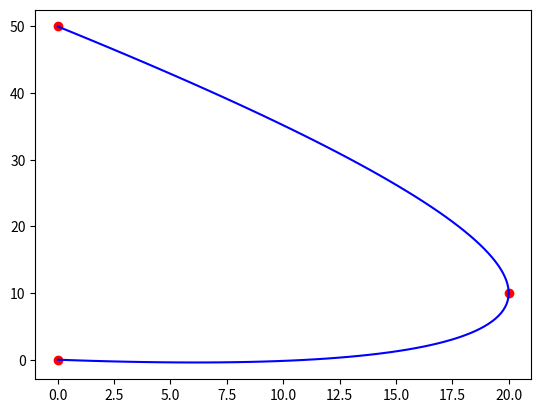

Write Python code to recreate this figure.
import numpy as np
import scipy.interpolate
import matplotlib.pyplot as plt

x_parabola = np.array([0, 20, 0]) # array for x
y_parabola = np.array([0, 10, 50]) # array for y
plt.figure()
u = plt.plot(x_parabola,y_parabola,'ro') # plot the points
t = np.linspace(0, 1, len(x_parabola)) # parameter t to parametrize x and y
pxLagrange = scipy.interpolate.lagrange(t, x_parabola) # X(T)
pyLagrange = scipy.interpolate.lagrange(t, y_parabola) # Y(T)
n = 100
ts = np.linspace(t[0],t[-1],n)
xLagrange = pxLagrange(ts) # lagrange x coordinates
yLagrange = pyLagrange(ts) # lagrange y coordinates
plt.plot(xLagrange, yLagrange,'b-',label = "Polynomial")
plt.show()